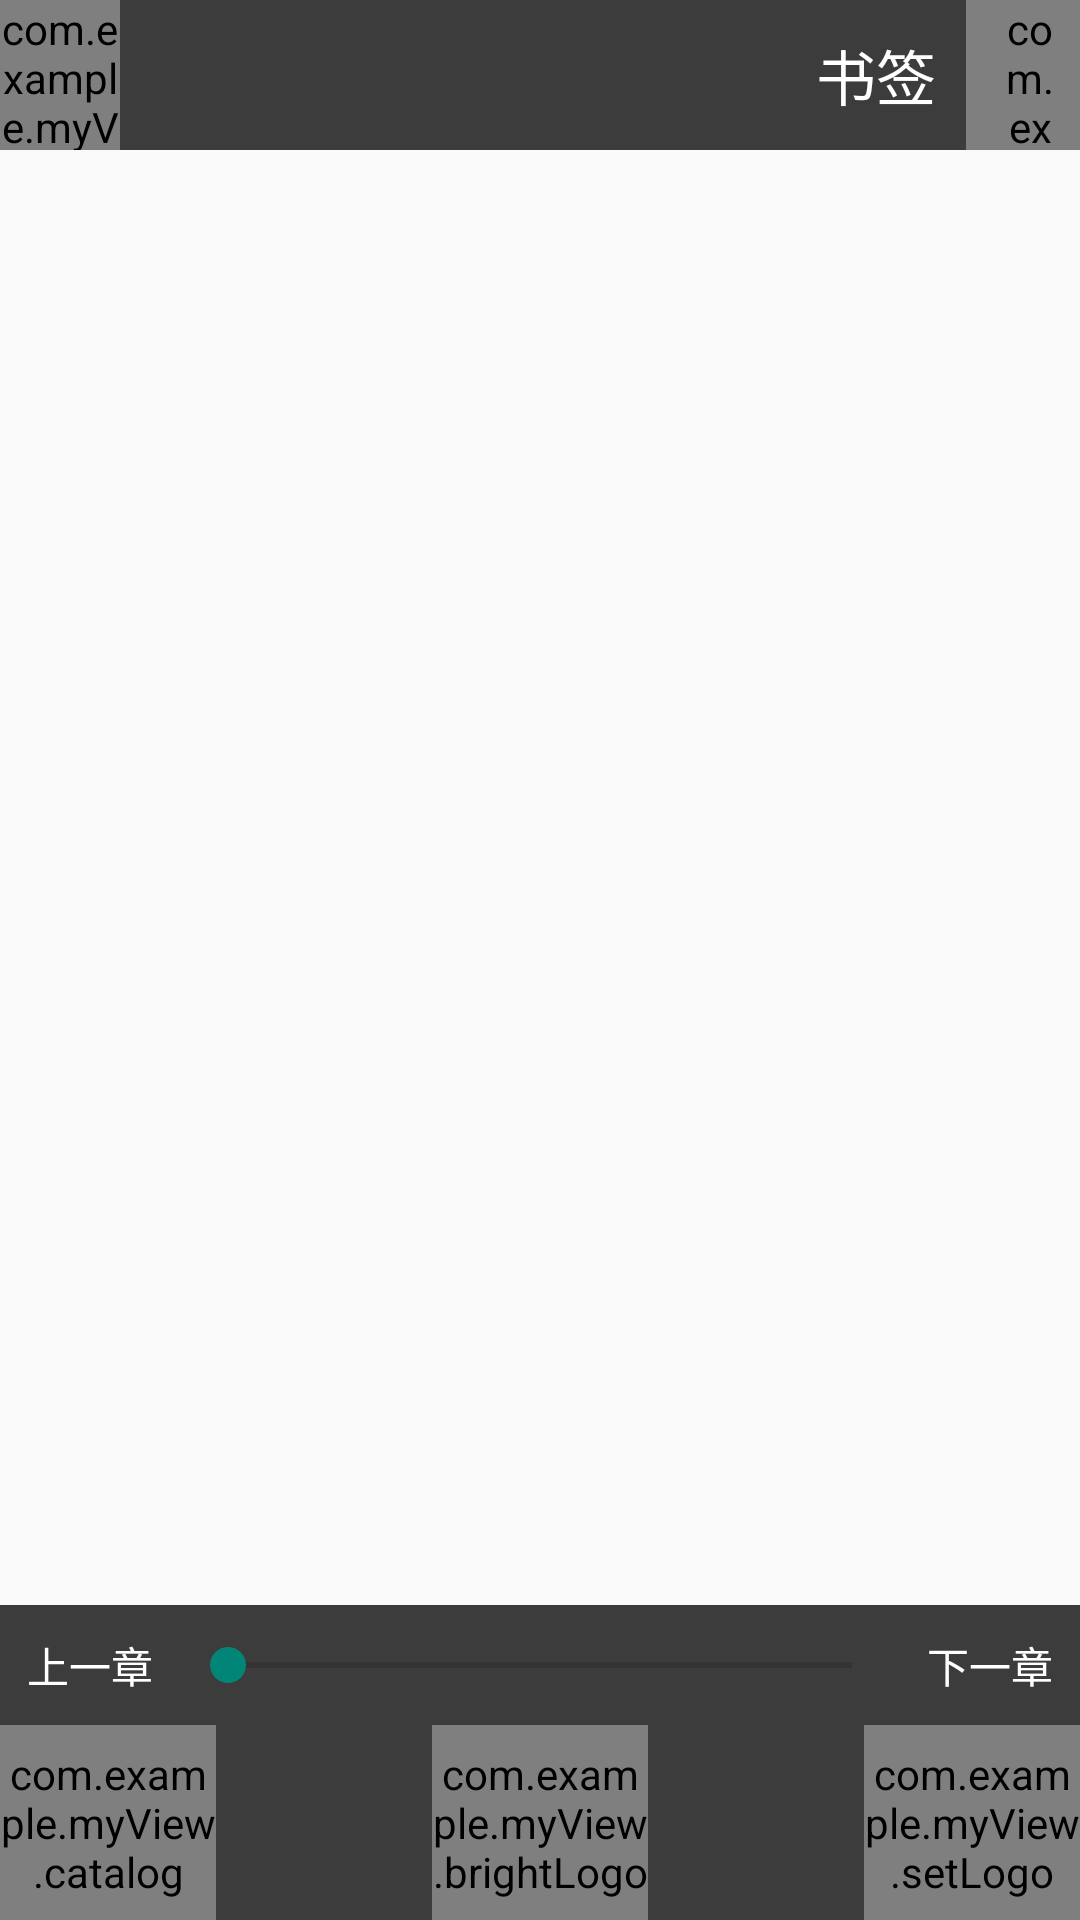

Android layout source for this screen:
<!-- AndroidManifest.xml: application theme AppTheme -->
<!-- res/layout/set.xml -->
<?xml version="1.0" encoding="UTF-8"?>
<LinearLayout 
    xmlns:android="http://schemas.android.com/apk/res/android"
    android:layout_width="fill_parent"
    android:layout_height="fill_parent"
    android:orientation="vertical">
<RelativeLayout 
    android:layout_width="fill_parent"
    android:layout_height="wrap_content"
    android:orientation="vertical" >

            <LinearLayout
                android:id="@+id/linearLayout2"
                android:layout_width="match_parent"
                android:layout_height="wrap_content"
                android:background="#3c3c3c" >

                <com.example.myView.BackView
                    android:id="@+id/backTobook"
                    android:layout_width="40dp"
                    android:layout_height="50dp"/>

                <TextView
                    android:id="@+id/chaptername"
                    android:layout_width="wrap_content"
                    android:layout_height="wrap_content"
                    android:layout_weight="1"
                    android:gravity="left"
                    android:textSize="20sp" />

                <TextView
                    android:layout_width="wrap_content"
                    android:layout_height="50dp"
                    android:gravity="center"
                    android:paddingRight="10dp"
                    android:text="书签"
                    android:textColor="#ffffff"
                    android:textSize="20sp" />

                <com.example.myView.AddBookMark
                    android:layout_width="38dp"
                    android:layout_height="50dp"
                    android:paddingRight="5dp"
                    android:paddingLeft="10dp" />
            </LinearLayout>
        </RelativeLayout>

        <RelativeLayout
            android:id="@+id/blank"
            android:layout_width="fill_parent"
            android:layout_height="wrap_content"
            android:layout_weight="1"
            android:background="#00ffffff" >
        </RelativeLayout>


    <RelativeLayout
        android:id="@+id/set"
        android:layout_width="match_parent"
        android:layout_height="wrap_content"
        android:layout_alignParentBottom="true"
        android:layout_alignParentLeft="true"
        android:gravity="bottom"
        android:orientation="vertical" >

        <LinearLayout
            android:id="@+id/linearLayout1"
            android:layout_width="match_parent"
            android:layout_height="wrap_content"
            android:background="#3c3c3c" >

            <TextView
                android:layout_width="60dp"
                android:layout_height="40dp"
                android:gravity="center"
                 android:textColor="#ffffff"
                android:text="上一章" />

            <SeekBar
                android:id="@+id/seekbar"
                android:layout_width="match_parent"
                android:layout_height="wrap_content"
                android:layout_gravity="center"
                android:max="100"
                android:layout_weight="1" />

            <TextView
                android:layout_width="60dp"
                android:layout_height="40dp"
                android:gravity="center"
                android:textColor="#ffffff"
                android:text="下一章" />
        </LinearLayout>

        <LinearLayout
            android:id="@+id/bottomset"
            android:layout_width="match_parent"
            android:layout_height="wrap_content"
            android:layout_alignParentLeft="true"
            android:layout_below="@+id/linearLayout1"
            android:gravity="bottom"
            android:orientation="horizontal" >

            <com.example.myView.catalog
                android:id="@+id/catalog"
                android:layout_width="match_parent"
                android:layout_height="65dp"
                android:layout_marginBottom="0dp"
                android:layout_weight="1"
                android:background="#3c3c3c" />

            <TextView
                android:layout_width="match_parent"
                android:layout_height="65dp"
                android:layout_marginBottom="0dp"
                android:layout_weight="1"
                android:background="#3c3c3c" />

            <com.example.myView.brightLogo
                android:id="@+id/bright"
                android:layout_width="match_parent"
                android:layout_height="65dp"
                android:layout_marginBottom="0dp"
                android:layout_weight="1"
                android:background="#3c3c3c" />

            <TextView
                android:layout_width="match_parent"
                android:layout_height="65dp"
                android:layout_marginBottom="0dp"
                android:layout_weight="1"
                android:background="#3c3c3c" />

            <com.example.myView.setLogo
                android:id="@+id/setlogo"
                android:layout_width="match_parent"
                android:layout_height="65dp"
                android:layout_marginBottom="0dp"
                android:layout_weight="1"
                android:background="#3c3c3c" />
        </LinearLayout>
    </RelativeLayout>


</LinearLayout>
<!-- resources referenced by this layout -->
<resources>
  <style name="AppTheme" parent="AppTheme.Base">
          
      </style>
  <style name="AppTheme.Base" parent="Theme.AppCompat.Light.NoActionBar">
          <item name="windowActionBar">false</item>
          <item name="android:windowNoTitle">true</item>
  
          
  
  
          
          <item name="drawerArrowStyle">@style/AppTheme.MyDrawerArrowStyle</item>
      </style>
  <style name="AppTheme.MyDrawerArrowStyle" parent="Widget.AppCompat.DrawerArrowToggle">
  
          
          <item name="spinBars">false</item>
          
          <item name="color">@android:color/black</item>
      </style>
</resources>
